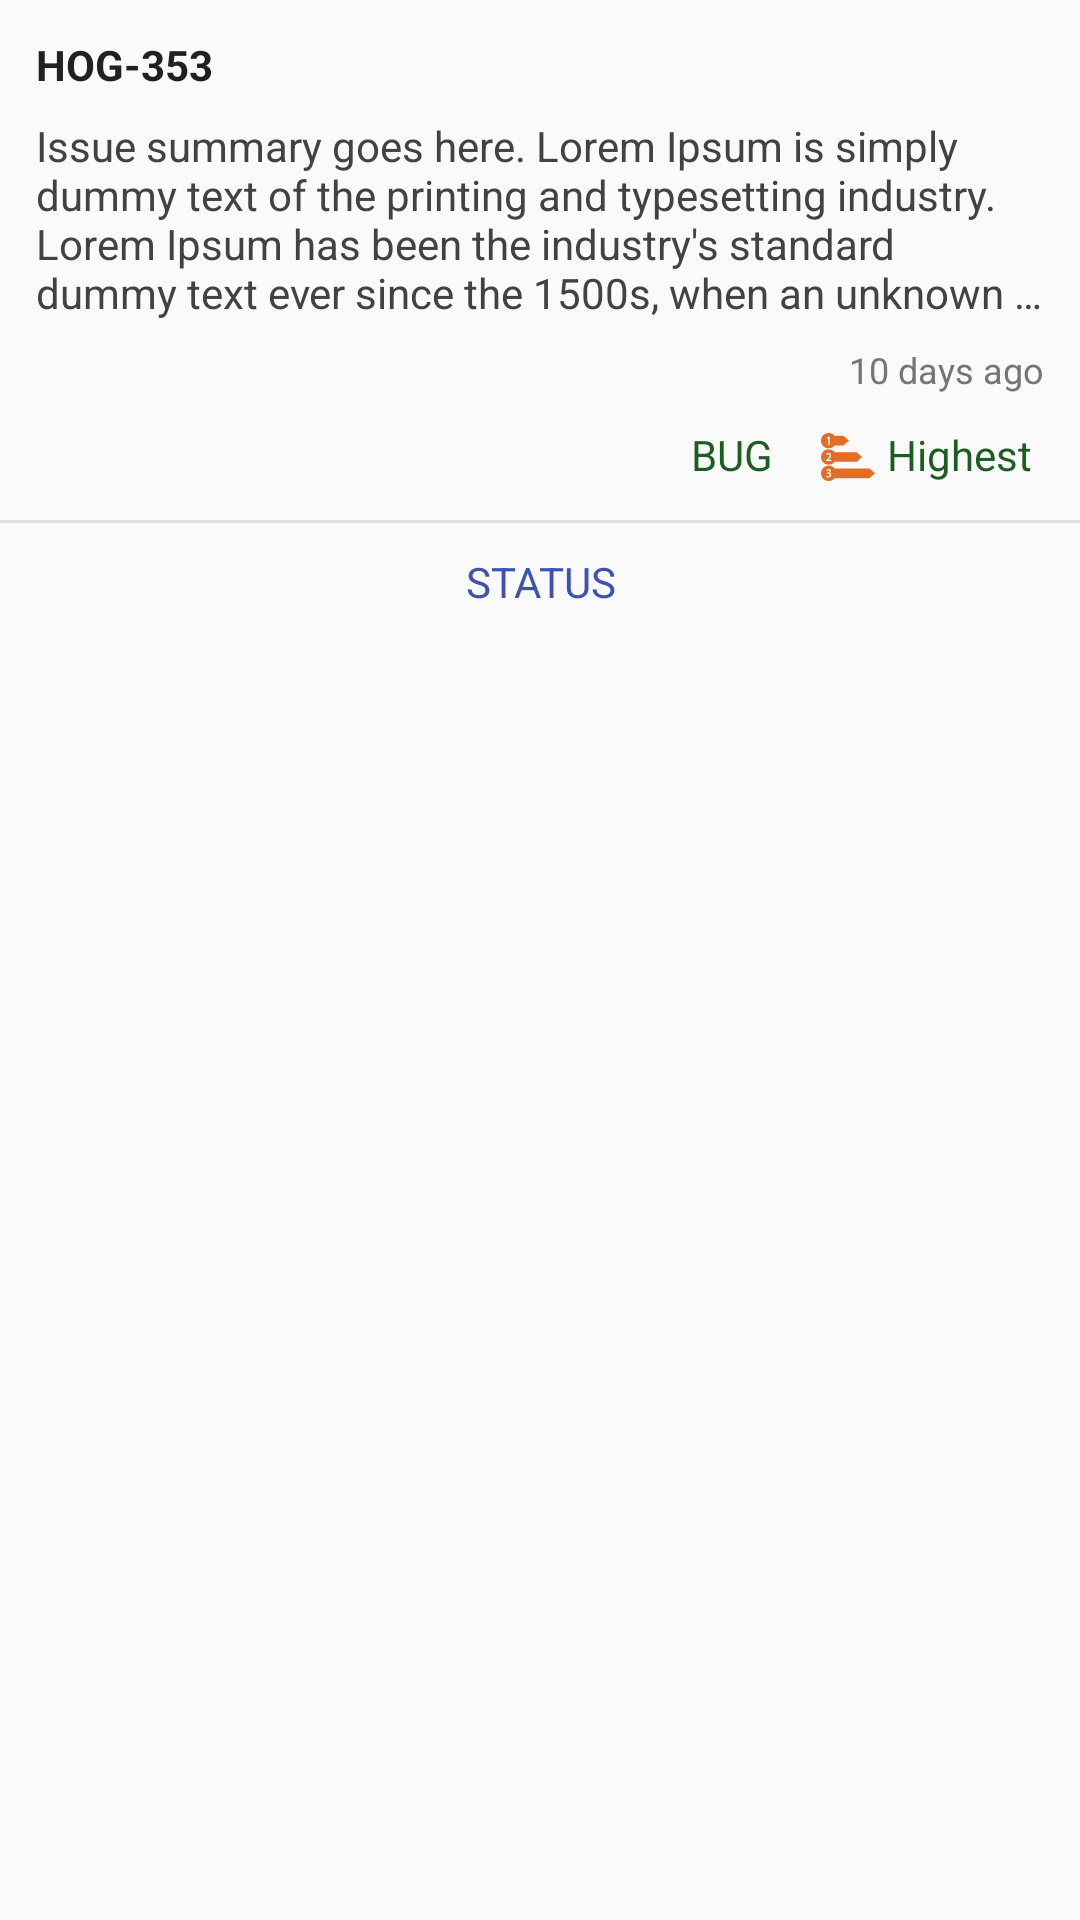

Here is an Android app screen rendered from its layout file. Give the layout XML and the strings, colors and styles it references.
<!-- AndroidManifest.xml: application theme AppTheme -->
<!-- res/layout/issues_fragment_list_item_layout.xml -->
<?xml version="1.0" encoding="utf-8"?>
<LinearLayout xmlns:android="http://schemas.android.com/apk/res/android"
    android:layout_width="match_parent"
    android:layout_height="wrap_content"
    android:layout_marginBottom="6dp"
    android:layout_marginLeft="6dp"
    android:layout_marginRight="6dp"
    android:background="@drawable/ic_cart_bg_shadow"
    android:orientation="vertical">

    <FrameLayout
        android:id="@+id/issue_container"
        android:layout_width="match_parent"
        android:layout_height="wrap_content"
        android:clickable="true"
        android:foreground="?attr/selectableItemBackground">

        <LinearLayout
            android:layout_width="match_parent"
            android:layout_height="wrap_content"
            android:orientation="vertical">

            <TextView
                android:id="@+id/issue_key"
                android:layout_width="wrap_content"
                android:layout_height="wrap_content"
                android:layout_marginLeft="@dimen/z_margin_medium"
                android:layout_marginRight="@dimen/z_margin_medium"
                android:layout_marginTop="@dimen/z_margin_medium"
                android:text="HOG-353"
                android:textColor="@color/z_text_color_dark"
                android:textStyle="bold" />

            <TextView
                android:id="@+id/issue_summary"
                android:layout_width="match_parent"
                android:layout_height="wrap_content"
                android:layout_marginLeft="@dimen/z_margin_medium"
                android:layout_marginRight="@dimen/z_margin_medium"
                android:layout_marginTop="@dimen/z_margin_small"
                android:ellipsize="end"
                android:maxLines="4"
                android:text="Issue summary goes here. Lorem Ipsum is simply dummy text of the printing and typesetting industry. Lorem Ipsum has been the industry's standard dummy text ever since the 1500s, when an unknown printer took a galley of type and scrambled it to make a type specimen book. It has survived not only five centuri"
                android:textColor="@color/z_text_color_medium_dark" />

            <TextView
                android:id="@+id/issue_update_time"
                android:layout_width="wrap_content"
                android:layout_height="wrap_content"
                android:layout_gravity="right"
                android:layout_marginRight="@dimen/z_margin_medium"
                android:layout_marginTop="@dimen/z_margin_small"
                android:text="10 days ago"
                android:textColor="@color/z_text_color_light"
                android:textSize="@dimen/z_font_supermini" />

            <LinearLayout
                android:layout_width="match_parent"
                android:layout_height="wrap_content"
                android:layout_marginBottom="@dimen/z_margin_medium"
                android:layout_marginLeft="@dimen/z_margin_large"
                android:layout_marginRight="@dimen/z_margin_large"
                android:layout_marginTop="@dimen/z_margin_medium"
                android:gravity="right|center_vertical"
                android:orientation="horizontal">

                <ImageView
                    android:id="@+id/issue_type_image"
                    android:layout_width="@dimen/issue_list_issue_type_image_height"
                    android:layout_height="@dimen/issue_list_issue_type_image_height" />

                <TextView
                    android:id="@+id/issue_type"
                    android:layout_width="wrap_content"
                    android:layout_height="wrap_content"
                    android:layout_marginLeft="@dimen/z_margin_mini"
                    android:includeFontPadding="false"
                    android:text="BUG"
                    android:textColor="@color/issue_type_text_color"
                    android:textSize="@dimen/z_font_mini" />

                <ImageView
                    android:id="@+id/issue_priority_image"
                    android:layout_width="@dimen/issue_list_issue_type_image_height"
                    android:layout_height="@dimen/issue_list_issue_type_image_height"
                    android:layout_marginLeft="@dimen/z_margin_large"
                    android:src="@drawable/issue_priority_image" />

                <TextView
                    android:id="@+id/issue_priority"
                    android:layout_width="wrap_content"
                    android:layout_height="wrap_content"
                    android:layout_marginLeft="@dimen/z_margin_mini"
                    android:includeFontPadding="false"
                    android:text="Highest"
                    android:textColor="@color/issue_priority_text_color"
                    android:textSize="@dimen/z_font_mini" />
            </LinearLayout>

            <View
                android:layout_width="match_parent"
                android:layout_height="1dp"
                android:background="@color/z_grey_shade_3" />

            <TextView
                android:id="@+id/issue_status"
                android:layout_width="match_parent"
                android:layout_height="wrap_content"
                android:background="?attr/selectableItemBackground"
                android:clickable="true"
                android:gravity="center"
                android:padding="10dp"
                android:text="STATUS"
                android:textColor="@color/colorPrimary" />
        </LinearLayout>
    </FrameLayout>

</LinearLayout>
<!-- resources referenced by this layout -->
<resources>
  <color name="colorPrimary">#3F51B5</color>
  <color name="issue_priority_text_color">#1b5e20</color>
  <color name="issue_type_text_color">#1b5e20</color>
  <color name="z_grey_shade_3">#e0e0e0</color>
  <color name="z_text_color_dark">@color/z_grey_shade_9</color>
  <color name="z_text_color_light">@color/z_grey_shade_6</color>
  <color name="z_text_color_medium_dark">@color/z_grey_shade_8</color>
  <dimen name="issue_list_issue_type_image_height">18dp</dimen>
  <dimen name="z_font_mini">14sp</dimen>
  <dimen name="z_font_supermini">12sp</dimen>
  <dimen name="z_margin_large">16dp</dimen>
  <dimen name="z_margin_medium">12dp</dimen>
  <dimen name="z_margin_mini">4dp</dimen>
  <dimen name="z_margin_small">8dp</dimen>
  <!-- drawable issue_priority_image (drawable) -->
  <vector android:height="24dp" android:viewportHeight="400.0"
      android:viewportWidth="400.0" android:width="24dp" xmlns:android="http://schemas.android.com/apk/res/android">
      <path android:fillColor="#e36d24" android:pathData="M57,136c17.8,0 33.7,-8.2 44.1,-21h64.8l41.3,-36L165.9,43h-64.8c-10.4,-12.8 -26.3,-21 -44.1,-21C25.5,22 0,47.5 0,79C0,110.5 25.5,136 57,136zM56.5,48.9h8.9v60.3H54.2V61.1l-9.3,5l-2.5,-9.7L56.5,48.9z"/>
      <path android:fillColor="#e36d24" android:pathData="M57,257.1c17.9,0 33.8,-8.2 44.3,-21.1h161.1L303.6,200l-41.3,-36H101c-10.4,-12.7 -26.3,-20.8 -44,-20.8C25.5,143.2 0,168.7 0,200.2C0,231.6 25.5,257.1 57,257.1zM37.5,223.5l6.4,-6.2c14.4,-13.7 20.5,-20.7 20.6,-28.5c0,-4.4 -1.7,-9.6 -9.7,-9.6c-5,0 -9.1,2.8 -11,4.4l-1.5,1.2l-3.7,-8.1l0.8,-0.7c4.6,-3.9 10.6,-6.1 16.9,-6.1c12.9,0 18.7,9 18.7,17.8c0,11.3 -8.2,20.1 -19.9,31.3l-2,1.9h23.3v9.2H37.5V223.5z"/>
      <path android:fillColor="#e36d24" android:pathData="M400,321l-41.3,-36H101.1c-10.4,-12.8 -26.3,-21 -44.1,-21C25.5,264 0,289.5 0,321c0,31.5 25.5,57 57,57c17.8,0 33.7,-8.2 44.1,-21h257.6L400,321zM54.2,351.6c-6.8,0 -12.6,-2.2 -15.5,-4.1l-0.9,-0.6l3.1,-8.7l1.5,1c1.8,1.2 6.6,3.3 11.7,3.3c3.9,0 6.8,-1 8.8,-3c1.6,-1.6 2.5,-4 2.5,-6.4c-0.1,-7.3 -6.8,-9.9 -13.1,-9.9h-5.7v-8.6h5.7c4.5,0 11.1,-2.2 11.1,-8.1c0,-4.5 -3.1,-7.1 -8.4,-7.1c-4.1,0 -8.2,1.9 -10.4,3.5l-1.6,1.1l-3,-8.4l0.9,-0.6c3.1,-2.3 9.2,-4.6 15.6,-4.6c12.1,0 17.6,7.5 17.6,14.9c0,5.6 -2.9,10.2 -8,13.1c6.3,2.5 10.2,8.1 10.2,14.8C76.2,342.4 69.4,351.6 54.2,351.6z"/>
  </vector>
  <style name="AppTheme" parent="Theme.AppCompat.Light">
          <item name="colorPrimary">@color/colorPrimary</item>
          <item name="colorPrimaryDark">@color/colorPrimaryDark</item>
          <item name="colorAccent">@color/colorAccent</item>
  
          <item name="windowActionBarOverlay">true</item>
          <item name="android:typeface">normal</item>
      </style>
  <color name="z_grey_shade_9">#212121</color>
  <color name="z_grey_shade_6">#757575</color>
  <color name="z_grey_shade_8">#424242</color>
  <color name="colorPrimaryDark">#303F9F</color>
  <color name="colorAccent">#FF4081</color>
</resources>
